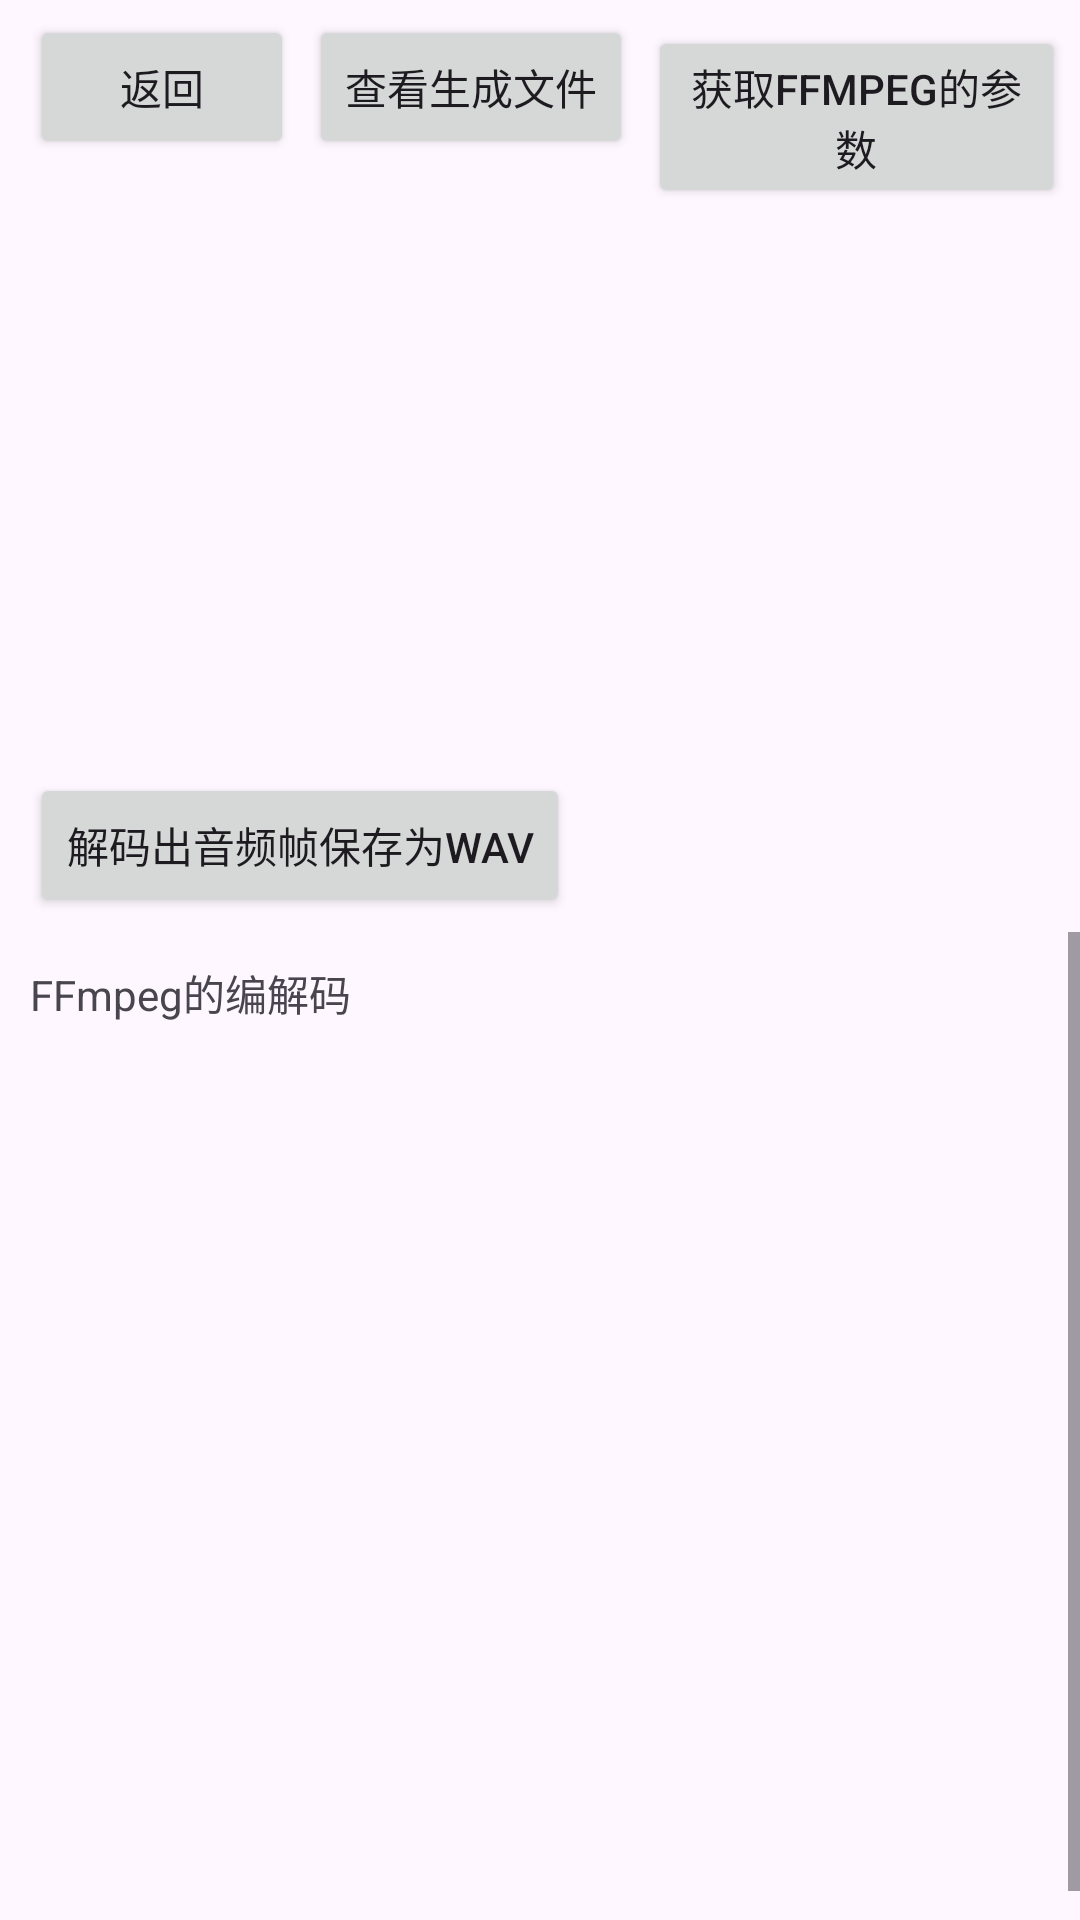

Reconstruct the res/layout file that produces this screen, plus the resources it refers to.
<!-- AndroidManifest.xml: application theme Theme.FFmpegPractice -->
<!-- res/layout/fragment_process_audio_layout.xml -->
<?xml version="1.0" encoding="utf-8"?>
<androidx.constraintlayout.widget.ConstraintLayout xmlns:android="http://schemas.android.com/apk/res/android"
    xmlns:app="http://schemas.android.com/apk/res-auto"
    xmlns:tools="http://schemas.android.com/tools"
    android:layout_width="match_parent"
    android:layout_height="match_parent">

    <LinearLayout
        android:id="@+id/ll_button_container"
        android:layout_width="match_parent"
        android:layout_height="wrap_content"
        android:orientation="vertical"
        android:padding="5dp"
        app:layout_constraintEnd_toEndOf="parent"
        app:layout_constraintStart_toStartOf="parent"
        app:layout_constraintTop_toTopOf="parent">

        <LinearLayout
            android:layout_width="match_parent"
            android:layout_height="wrap_content"
            android:orientation="horizontal">

            <Button
                android:id="@+id/btn_process_audio_back"
                android:layout_width="wrap_content"
                android:layout_height="wrap_content"
                android:layout_marginStart="5dp"
                android:text="返回"
                tools:ignore="HardcodedText" />

            <Button
                android:id="@+id/btn_process_audio_files"
                android:layout_width="wrap_content"
                android:layout_height="wrap_content"
                android:layout_marginStart="5dp"
                android:text="查看生成文件"
                tools:ignore="HardcodedText" />

            <Button
                android:id="@+id/btn_process_audio_1"
                android:layout_width="wrap_content"
                android:layout_height="wrap_content"
                android:layout_marginStart="5dp"
                android:text="获取ffmpeg的参数"
                tools:ignore="HardcodedText" />

            <Button
                android:id="@+id/btn_process_audio_2"
                android:layout_width="wrap_content"
                android:layout_height="wrap_content"
                android:layout_marginStart="5dp"
                android:text="解码出音频帧为保存PCM"
                tools:ignore="HardcodedText" />

            <Button
                android:id="@+id/btn_process_audio_3"
                android:layout_width="wrap_content"
                android:layout_height="wrap_content"
                android:layout_marginStart="5dp"
                android:text="解码出音频帧保存为AAC"
                tools:ignore="HardcodedText" />
        </LinearLayout>

        <LinearLayout
            android:layout_width="match_parent"
            android:layout_height="wrap_content"
            android:orientation="horizontal">

            <Button
                android:id="@+id/btn_process_audio_4"
                android:layout_width="wrap_content"
                android:layout_height="wrap_content"
                android:layout_marginStart="5dp"
                android:text="解码出音频帧保存为WAV"
                tools:ignore="HardcodedText" />
        </LinearLayout>
    </LinearLayout>

    <ScrollView
        android:id="@+id/scorll_view"
        android:layout_width="match_parent"
        android:layout_height="0dp"
        android:fillViewport="true"
        app:layout_constraintBottom_toBottomOf="parent"
        app:layout_constraintEnd_toEndOf="parent"
        app:layout_constraintStart_toStartOf="parent"
        app:layout_constraintTop_toBottomOf="@+id/ll_button_container">

        <TextView
            android:id="@+id/tv_process_audio"
            android:layout_width="match_parent"
            android:layout_height="wrap_content"
            android:layout_margin="10dp"
            android:text="FFmpeg的编解码"
            tools:ignore="HardcodedText" />
    </ScrollView>

</androidx.constraintlayout.widget.ConstraintLayout>
<!-- resources referenced by this layout -->
<resources>
  <style name="Theme.FFmpegPractice" parent="Theme.Material3.DayNight.NoActionBar">
          
          <item name="colorPrimary">@color/purple_500</item>
          <item name="colorOnPrimary">@color/white</item>
          
          <item name="colorSecondary">@color/teal_200</item>
          <item name="colorOnSecondary">@color/black</item>
          
          <item name="android:statusBarColor">?attr/colorPrimary</item>
          
      </style>
  <!-- not gathered from this repository: default colours our renderer supplied (Android Studio template values) -->
  <color name="purple_500">#FF6200EE</color>
  <color name="teal_200">#FF03DAC5</color>
  <color name="black">#FF000000</color>
  <color name="white">#FFFFFFFF</color>
</resources>
